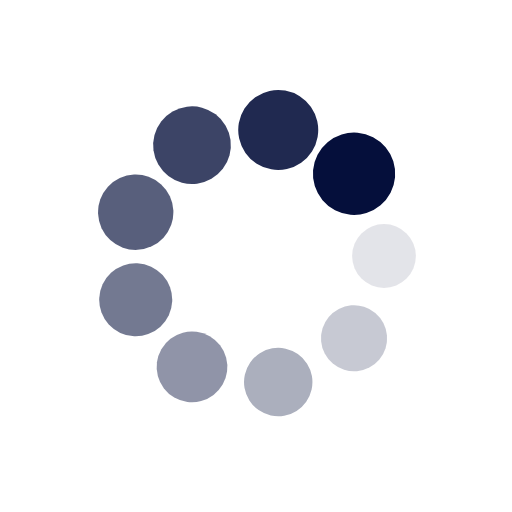
t = 0.00 s
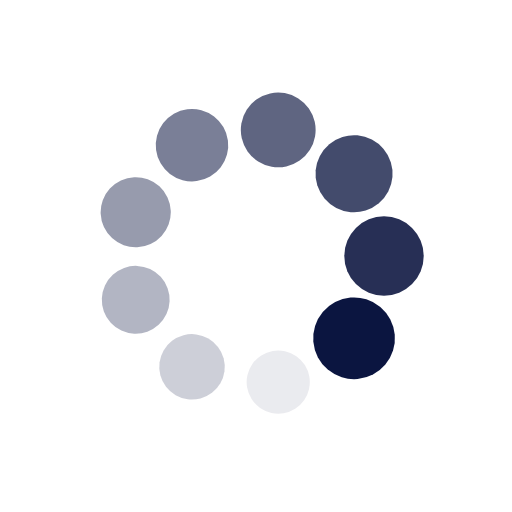
t = 0.30 s
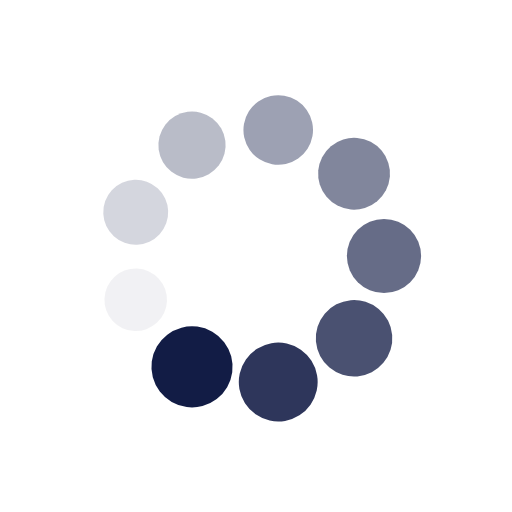
t = 0.60 s
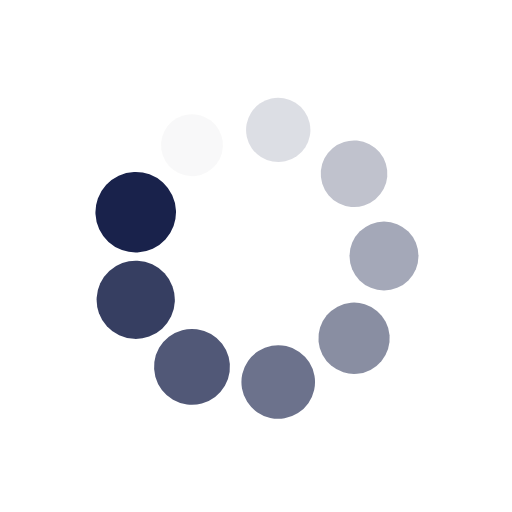
t = 0.90 s

The animated SVG that drew these frames (rendered in a browser with its animation timeline set to each time). Animation: 18 SMIL elements (animate=9,animateTransform=9); one cycle of 1.21 s, repeats indefinitely.

<?xml version="1.0" encoding="utf-8"?>
<svg xmlns="http://www.w3.org/2000/svg" xmlns:xlink="http://www.w3.org/1999/xlink" style="margin: auto; background: none; display: block; shape-rendering: auto;" width="211px" height="211px" viewBox="0 0 100 100" preserveAspectRatio="xMidYMid">
<g transform="translate(75,50)">
<g transform="rotate(0)">
<circle cx="0" cy="0" r="6" fill="#050f3b" fill-opacity="1">
  <animateTransform attributeName="transform" type="scale" begin="-1.07095046854083s" values="1.34 1.34;1 1" keyTimes="0;1" dur="1.2048192771084336s" repeatCount="indefinite"></animateTransform>
  <animate attributeName="fill-opacity" keyTimes="0;1" dur="1.2048192771084336s" repeatCount="indefinite" values="1;0" begin="-1.07095046854083s"></animate>
</circle>
</g>
</g><g transform="translate(69.15111107797445,66.06969024216349)">
<g transform="rotate(40)">
<circle cx="0" cy="0" r="6" fill="#050f3b" fill-opacity="0.8888888888888888">
  <animateTransform attributeName="transform" type="scale" begin="-0.9370816599732261s" values="1.34 1.34;1 1" keyTimes="0;1" dur="1.2048192771084336s" repeatCount="indefinite"></animateTransform>
  <animate attributeName="fill-opacity" keyTimes="0;1" dur="1.2048192771084336s" repeatCount="indefinite" values="1;0" begin="-0.9370816599732261s"></animate>
</circle>
</g>
</g><g transform="translate(54.34120444167326,74.6201938253052)">
<g transform="rotate(80)">
<circle cx="0" cy="0" r="6" fill="#050f3b" fill-opacity="0.7777777777777778">
  <animateTransform attributeName="transform" type="scale" begin="-0.8032128514056224s" values="1.34 1.34;1 1" keyTimes="0;1" dur="1.2048192771084336s" repeatCount="indefinite"></animateTransform>
  <animate attributeName="fill-opacity" keyTimes="0;1" dur="1.2048192771084336s" repeatCount="indefinite" values="1;0" begin="-0.8032128514056224s"></animate>
</circle>
</g>
</g><g transform="translate(37.50000000000001,71.65063509461098)">
<g transform="rotate(119.99999999999999)">
<circle cx="0" cy="0" r="6" fill="#050f3b" fill-opacity="0.6666666666666666">
  <animateTransform attributeName="transform" type="scale" begin="-0.6693440428380187s" values="1.34 1.34;1 1" keyTimes="0;1" dur="1.2048192771084336s" repeatCount="indefinite"></animateTransform>
  <animate attributeName="fill-opacity" keyTimes="0;1" dur="1.2048192771084336s" repeatCount="indefinite" values="1;0" begin="-0.6693440428380187s"></animate>
</circle>
</g>
</g><g transform="translate(26.507684480352292,58.55050358314172)">
<g transform="rotate(160)">
<circle cx="0" cy="0" r="6" fill="#050f3b" fill-opacity="0.5555555555555556">
  <animateTransform attributeName="transform" type="scale" begin="-0.535475234270415s" values="1.34 1.34;1 1" keyTimes="0;1" dur="1.2048192771084336s" repeatCount="indefinite"></animateTransform>
  <animate attributeName="fill-opacity" keyTimes="0;1" dur="1.2048192771084336s" repeatCount="indefinite" values="1;0" begin="-0.535475234270415s"></animate>
</circle>
</g>
</g><g transform="translate(26.50768448035229,41.44949641685828)">
<g transform="rotate(200)">
<circle cx="0" cy="0" r="6" fill="#050f3b" fill-opacity="0.4444444444444444">
  <animateTransform attributeName="transform" type="scale" begin="-0.4016064257028112s" values="1.34 1.34;1 1" keyTimes="0;1" dur="1.2048192771084336s" repeatCount="indefinite"></animateTransform>
  <animate attributeName="fill-opacity" keyTimes="0;1" dur="1.2048192771084336s" repeatCount="indefinite" values="1;0" begin="-0.4016064257028112s"></animate>
</circle>
</g>
</g><g transform="translate(37.499999999999986,28.349364905389038)">
<g transform="rotate(239.99999999999997)">
<circle cx="0" cy="0" r="6" fill="#050f3b" fill-opacity="0.3333333333333333">
  <animateTransform attributeName="transform" type="scale" begin="-0.2677376171352075s" values="1.34 1.34;1 1" keyTimes="0;1" dur="1.2048192771084336s" repeatCount="indefinite"></animateTransform>
  <animate attributeName="fill-opacity" keyTimes="0;1" dur="1.2048192771084336s" repeatCount="indefinite" values="1;0" begin="-0.2677376171352075s"></animate>
</circle>
</g>
</g><g transform="translate(54.34120444167325,25.379806174694796)">
<g transform="rotate(280)">
<circle cx="0" cy="0" r="6" fill="#050f3b" fill-opacity="0.2222222222222222">
  <animateTransform attributeName="transform" type="scale" begin="-0.13386880856760375s" values="1.34 1.34;1 1" keyTimes="0;1" dur="1.2048192771084336s" repeatCount="indefinite"></animateTransform>
  <animate attributeName="fill-opacity" keyTimes="0;1" dur="1.2048192771084336s" repeatCount="indefinite" values="1;0" begin="-0.13386880856760375s"></animate>
</circle>
</g>
</g><g transform="translate(69.15111107797445,33.93030975783651)">
<g transform="rotate(320)">
<circle cx="0" cy="0" r="6" fill="#050f3b" fill-opacity="0.1111111111111111">
  <animateTransform attributeName="transform" type="scale" begin="0s" values="1.34 1.34;1 1" keyTimes="0;1" dur="1.2048192771084336s" repeatCount="indefinite"></animateTransform>
  <animate attributeName="fill-opacity" keyTimes="0;1" dur="1.2048192771084336s" repeatCount="indefinite" values="1;0" begin="0s"></animate>
</circle>
</g>
</g>
<!-- [ldio] generated by https://loading.io/ --></svg>
